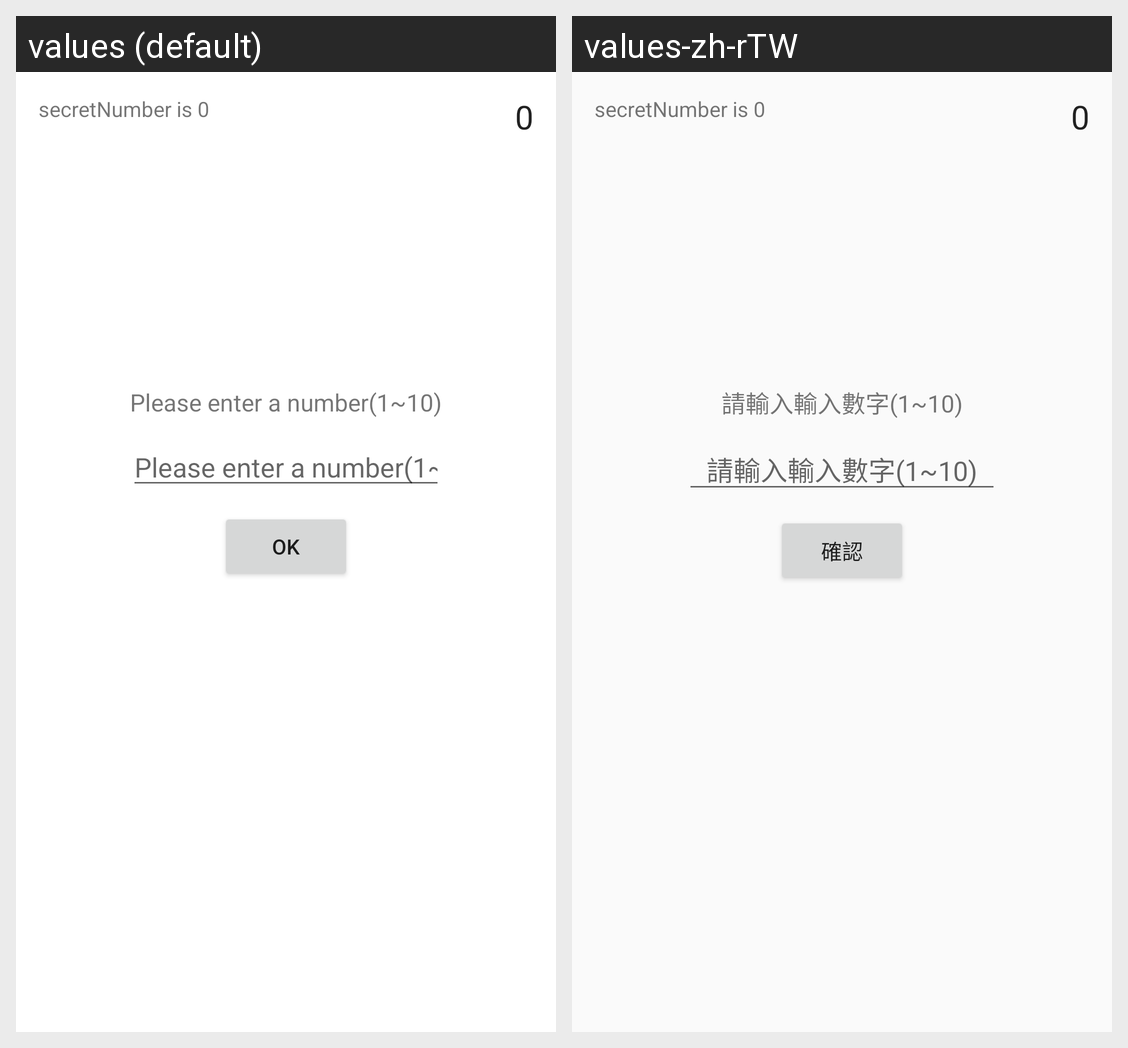

This grid shows one Android layout under two languages. Give, for every string resource on the screen, its name, the default text and each shown locale's text.
Android screen res/layout/content_material.xml rendered under 2 locales, left to right: values (default), values-zh-rTW. Device: Nexus 5 (rendered at 1080×1920; each locale shown at half size, 540×960, under a caption strip naming it); theme AppTheme.
Strings drawn on this screen, with the default value and each locale's value (text and hints the layout hard-codes, and strings that could not be matched under every locale, appear in the picture but are not listed):

please_enter_number
  values: Please enter a number(1~10)
  values-zh-rTW: 請輸入輸入數字(1~10)

ok
  values: OK
  values-zh-rTW: 確認
